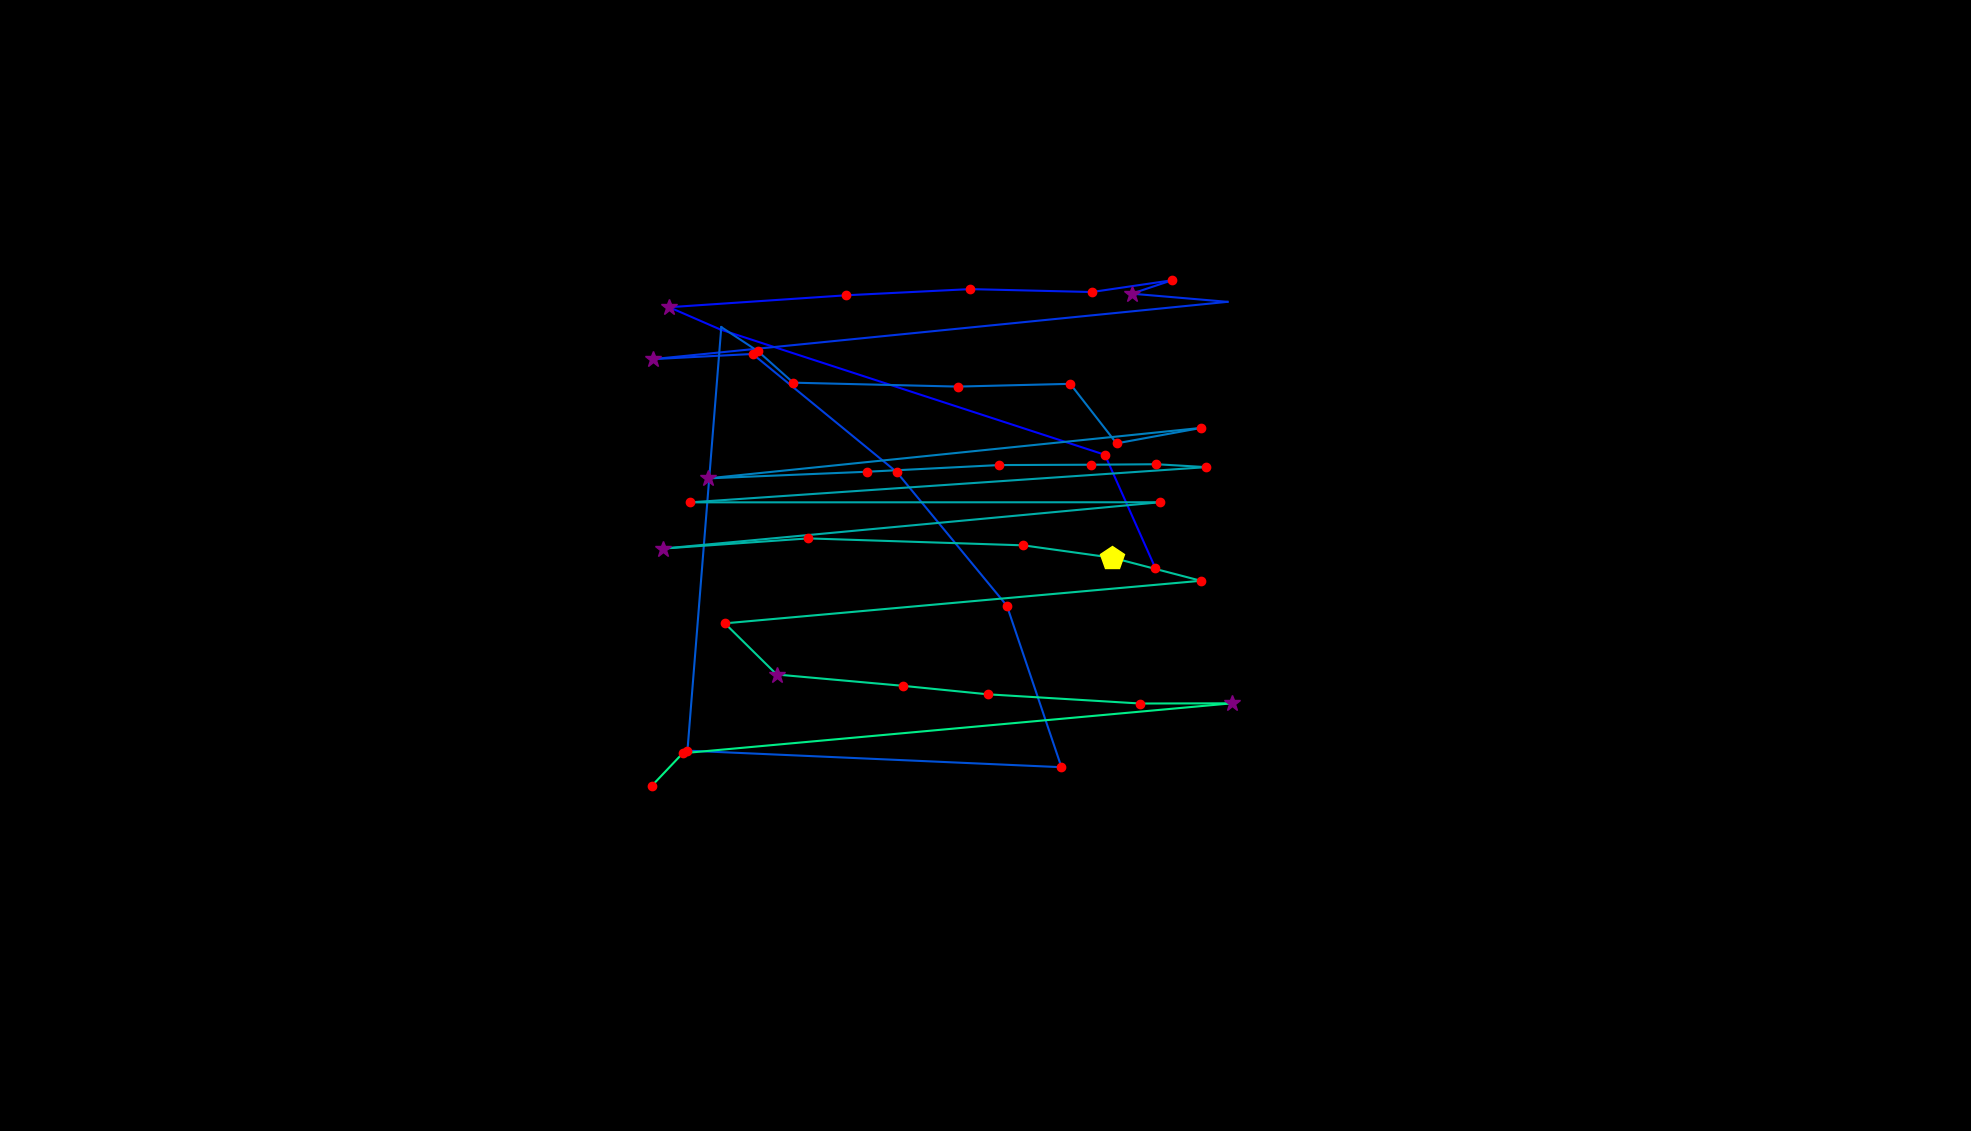

The file beside this chart, header and first rows:
, fixation_id, timestamp, avg_gaze_x, avg_gaze_y, duration
0, 195.0, 55586, 1500, 731.8, 168.7
1, 196.0, 55791, 1435, 878.2, 168.7
2, 197.0, 56008, 935.4, 1041, 96.4
3, 198.0, 56129, 869, 1070, 349.4
4, 199.0, 56538, 1099, 1085, 132.5
5, 200.0, 56731, 1260, 1093, 204.8
6, 201.0, 56972, 1418, 1090, 180.7
7, 202.0, 57261, 1522, 1105, 204.8
8, 203.0, 57490, 1470, 1087, 325.3
9, 204.0, 57840, 1594, 1077, 96.4
10, 205.0, 58153, 847.6, 1002, 253
11, 206.0, 58430, 977.4, 1009, 168.7
12, 207.0, 58683, 1164, 856, 168.7
13, 208.0, 58924, 1308, 682.2, 120.5
14, 209.0, 59105, 1379, 472.5, 132.5
15, 210.0, 59322, 892.8, 494, 132.5
16, 211.0, 59551, 936.7, 1044, 108.4
17, 212.0, 59695, 984.2, 1013, 144.6
18, 213.0, 59864, 1030, 971.9, 168.7
19, 214.0, 60105, 1244, 966.8, 132.5
20, 215.0, 60298, 1390, 970.3, 120.5
21, 216.0, 60491, 1450, 893, 228.9
22, 217.0, 60804, 1560, 913.1, 144.6
23, 218.0, 61021, 919.2, 847.6, 253
24, 219.0, 61310, 1126, 856.2, 216.9
25, 220.0, 61599, 1297, 864.9, 132.5
26, 221.0, 61780, 1417, 865.3, 132.5
27, 222.0, 61937, 1502, 865.9, 144.6
28, 223.0, 62105, 1567, 862.2, 204.8
29, 224.0, 62419, 896.5, 816.4, 132.5
30, 225.0, 62660, 1506, 816.6, 168.7
31, 226.0, 62925, 861.5, 756.4, 313.3
32, 227.0, 63262, 1050, 769.6, 241
33, 228.0, 63527, 1329, 760.6, 156.6
34, 229.0, 63732, 1445, 744.5, 409.7
35, 230.0, 64166, 1560, 714.6, 144.6
36, 231.0, 64359, 941.4, 659.3, 156.6
37, 232.0, 64624, 1009, 592.8, 325.3
38, 233.0, 64997, 1172, 578.2, 216.9
39, 234.0, 65238, 1283, 567.1, 168.7
40, 235.0, 65504, 1481, 555.2, 204.8
41, 236.0, 65733, 1600, 555.4, 253
42, 237.0, 66094, 886.7, 490.6, 144.6
43, 238.0, 66263, 846.8, 448.6, 156.6
